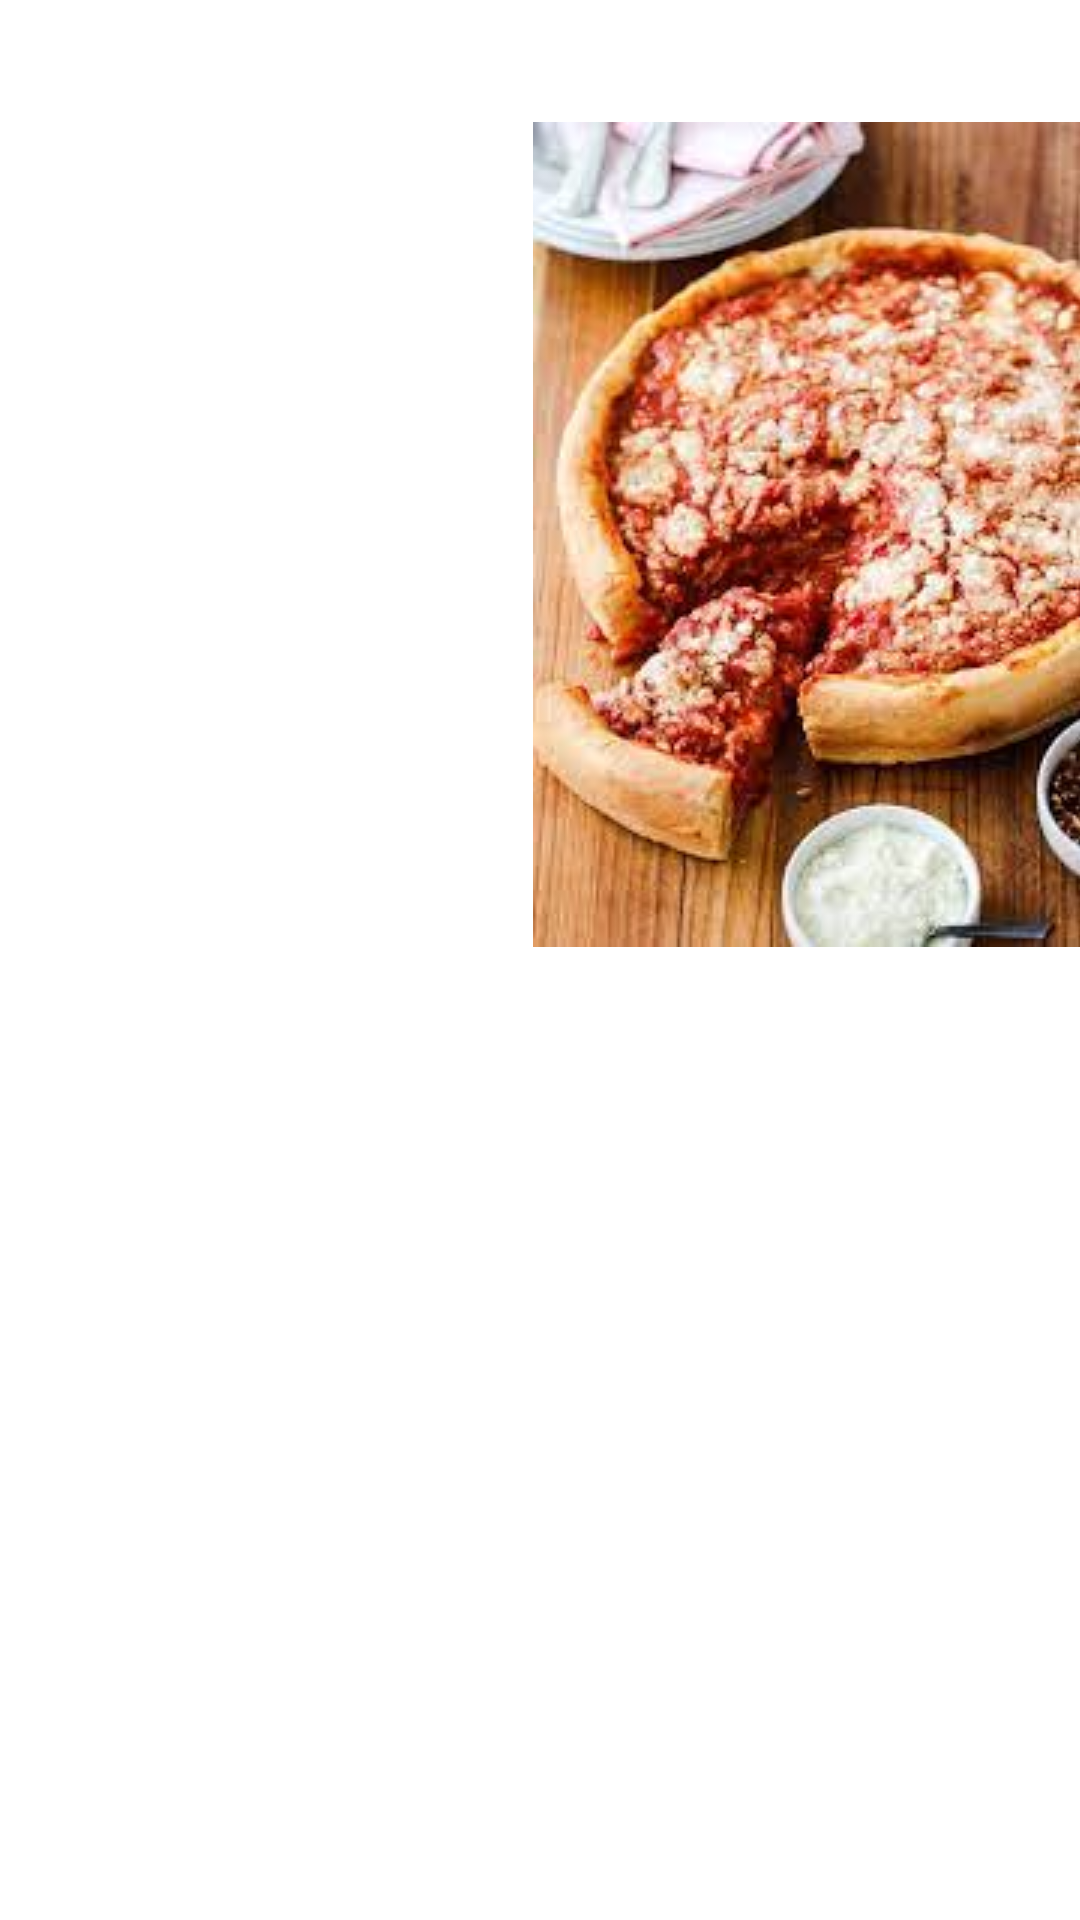

Android layout source for this screen:
<!-- AndroidManifest.xml: application theme Theme.Project5Pizza -->
<!-- res/layout/chicagostylepizza.xml -->
<?xml version="1.0" encoding="utf-8"?>
<androidx.constraintlayout.widget.ConstraintLayout xmlns:android="http://schemas.android.com/apk/res/android"
    xmlns:app="http://schemas.android.com/apk/res-auto"
    xmlns:tools="http://schemas.android.com/tools"
    android:layout_width="match_parent"
    android:layout_height="match_parent">

    <ImageView
        android:id="@+id/imageView"
        android:layout_width="wrap_content"
        android:layout_height="wrap_content"
        android:layout_marginStart="203dp"
        android:layout_marginTop="86dp"
        android:layout_marginEnd="25dp"
        android:layout_marginBottom="370dp"
        app:layout_constraintBottom_toBottomOf="parent"
        app:layout_constraintEnd_toEndOf="parent"
        app:layout_constraintStart_toStartOf="parent"
        app:layout_constraintTop_toTopOf="parent"
        app:srcCompat="@drawable/chicagopizzaimagebuildyourown" />
</androidx.constraintlayout.widget.ConstraintLayout>
<!-- resources referenced by this layout -->
<resources>
  <!-- drawable chicagopizzaimagebuildyourown: jpg bitmap (drawable, 13340 bytes) -->
  <style name="Theme.Project5Pizza" parent="Theme.MaterialComponents.DayNight.DarkActionBar">
          
          <item name="colorPrimary">@color/purple_500</item>
          <item name="colorPrimaryVariant">@color/purple_700</item>
          <item name="colorOnPrimary">@color/white</item>
          
          <item name="colorSecondary">@color/teal_200</item>
          <item name="colorSecondaryVariant">@color/teal_700</item>
          <item name="colorOnSecondary">@color/black</item>
          
          <item name="android:statusBarColor">?attr/colorPrimaryVariant</item>
          
      </style>
  <!-- not gathered from this repository: default colours our renderer supplied (Android Studio template values) -->
  <color name="purple_500">#FF6200EE</color>
  <color name="purple_700">#FF3700B3</color>
  <color name="teal_200">#FF03DAC5</color>
  <color name="teal_700">#FF018786</color>
  <color name="black">#FF000000</color>
  <color name="white">#FFFFFFFF</color>
</resources>
